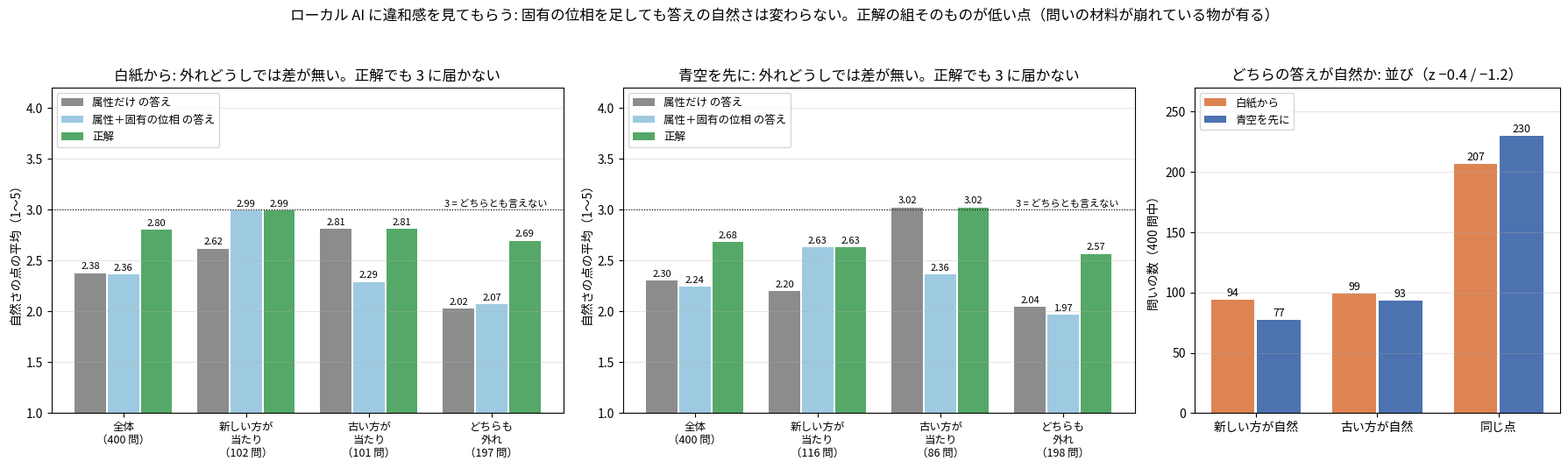

Python code for this plot:
"""I49zo の図: 答えが違った問いで、ローカル AI が付けた自然さの点（古い答え・新しい答え・正解）。

数は PC で数えた集計値をそのまま置いている。
使い方: python tools/fig_i49zo_look.py 出力.png
"""
import os
import sys

import matplotlib
matplotlib.use("Agg")
import matplotlib.pyplot as plt
from matplotlib import font_manager

FONT = os.environ.get("KOTOYUI_FONT", "/usr/share/fonts/opentype/ipafont-gothic/ipag.ttf")
if os.path.exists(FONT):
    font_manager.fontManager.addfont(FONT)
    plt.rcParams["font.family"] = font_manager.FontProperties(fname=FONT).get_name()
plt.rcParams["axes.unicode_minus"] = False

GROUPS = ["全体", "新しい方が\n当たり", "古い方が\n当たり", "どちらも\n外れ"]
# (古い答え、新しい答え、正解) の平均と、問いの数
DATA = {"白紙から": ([(2.375, 2.36, 2.8), (2.618, 2.99, 2.99), (2.812, 2.287, 2.812), (2.025, 2.071, 2.695)], [400, 102, 101, 197]),
        "青空を先に": ([(2.3, 2.243, 2.683), (2.198, 2.629, 2.629), (3.023, 2.36, 3.023), (2.045, 1.965, 2.566)], [400, 116, 86, 198])}
WIN = {"白紙から": (94, 99, 207), "青空を先に": (77, 93, 230)}
NAMES = ["属性だけ の答え", "属性＋固有の位相 の答え", "正解"]
COL = ["#8c8c8c", "#9ecae1", "#55a868"]


def main(out):
    fig, ax = plt.subplots(1, 3, figsize=(18, 5.4), gridspec_kw=dict(width_ratios=[1.4, 1.4, 1]))
    w = .27
    for a, start in zip(ax, DATA):
        vals, ns = DATA[start]
        for k in range(3):
            xs = [i + (k - 1) * w for i in range(len(GROUPS))]
            ys = [v[k] for v in vals]
            a.bar(xs, ys, w * .94, color=COL[k], label=NAMES[k])
            for x, y in zip(xs, ys):
                a.text(x, y + .04, "%.2f" % y, ha="center", fontsize=8)
        a.axhline(3, color="k", lw=.8, ls=":")
        a.text(3.45, 3.03, "3 = どちらとも言えない", ha="right", fontsize=8)
        a.set_xticks(range(len(GROUPS)))
        a.set_xticklabels(["%s\n（%d 問）" % (g, n) for g, n in zip(GROUPS, ns)], fontsize=9)
        a.set_ylim(1, 4.2)
        a.set_ylabel("自然さの点の平均（1〜5）")
        a.set_title(start + ": 外れどうしでは差が無い。正解でも 3 に届かない")
        a.grid(axis="y", alpha=.3)
        a.legend(fontsize=9, loc="upper left")
    a = ax[2]
    labs = ["新しい方が自然", "古い方が自然", "同じ点"]
    for k, start in enumerate(WIN):
        xs = [i + (k - .5) * .38 for i in range(3)]
        a.bar(xs, WIN[start], .36, color=["#dd8452", "#4c72b0"][k], label=start)
        for x, y in zip(xs, WIN[start]):
            a.text(x, y + 3, str(y), ha="center", fontsize=9)
    a.set_xticks(range(3))
    a.set_xticklabels(labs)
    a.set_ylim(0, 270)
    a.set_ylabel("問いの数（400 問中）")
    a.set_title("どちらの答えが自然か: 並び（z −0.4 / −1.2）")
    a.grid(axis="y", alpha=.3)
    a.legend(fontsize=9)
    fig.suptitle("ローカル AI に違和感を見てもらう: 固有の位相を足しても答えの自然さは変わらない。正解の組そのものが低い点（問いの材料が崩れている物が有る）", fontsize=12)
    fig.tight_layout(rect=(0, 0, 1, .94))
    fig.savefig(out, dpi=170)


if __name__ == "__main__":
    main(sys.argv[1] if len(sys.argv) > 1 else "i49zo_look.png")
